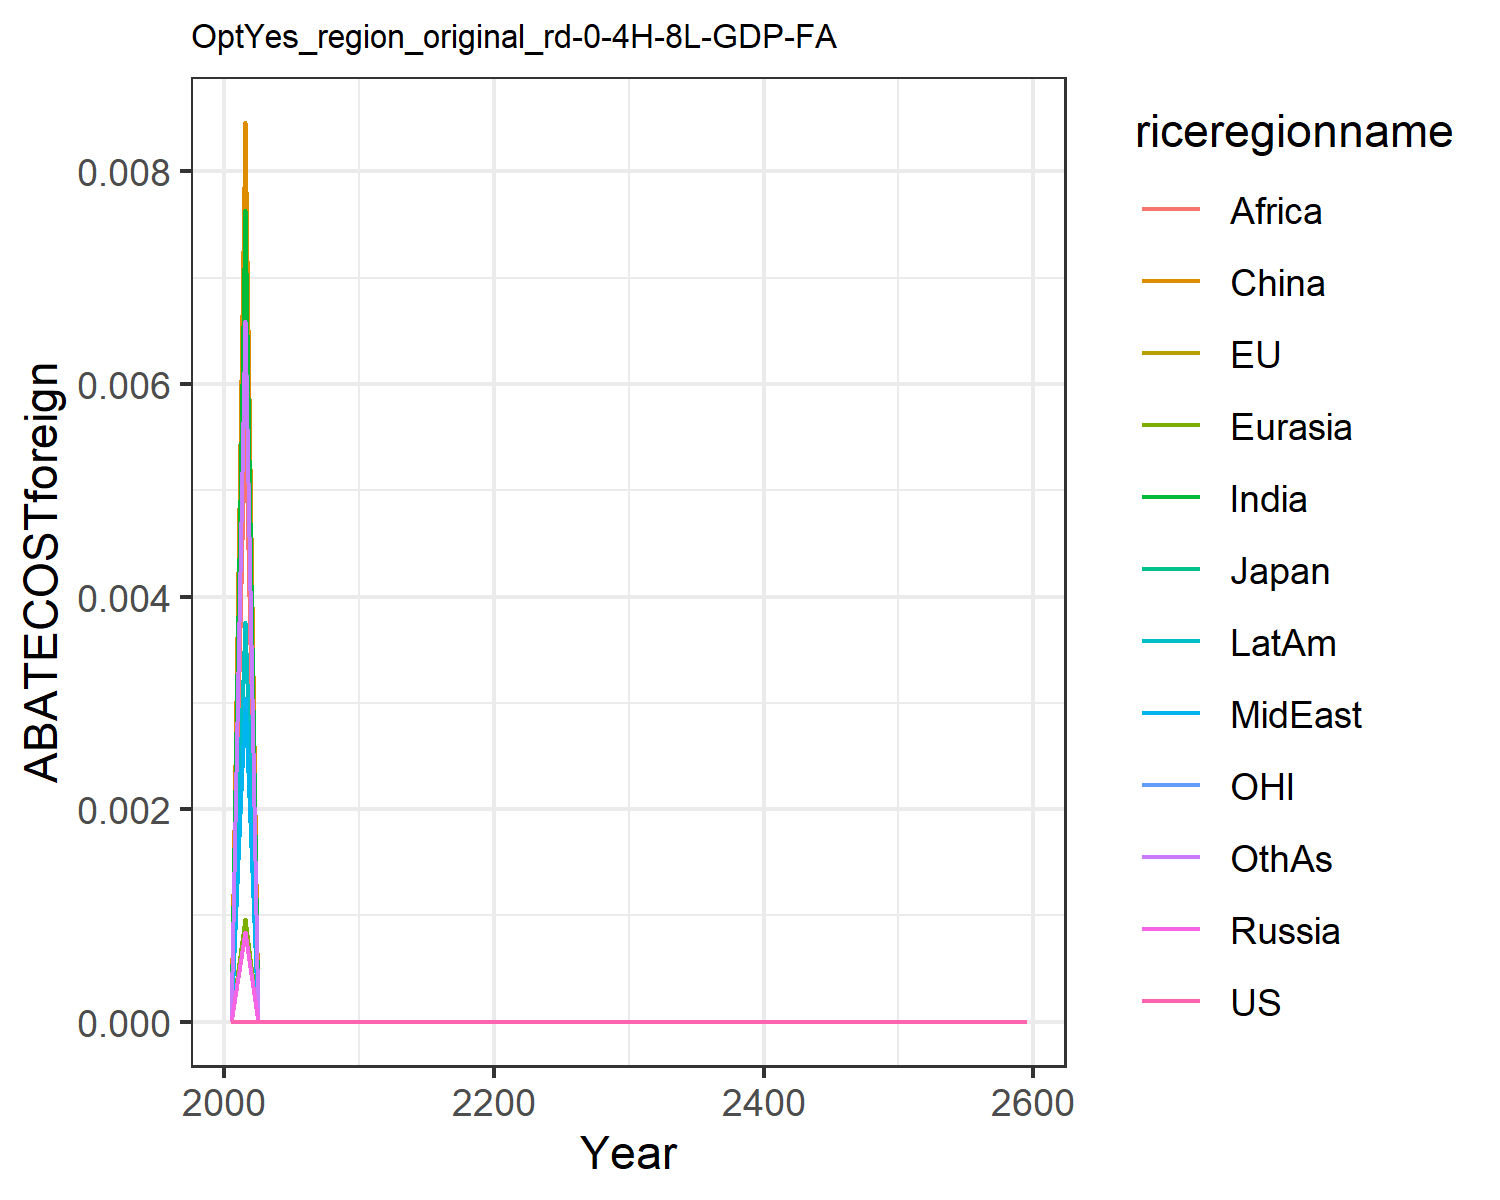

The data file committed next to this chart (first rows):
0.0, 0.0, 0.0, 0.0, 0.0, 0.0, 0.0, 0.0, 0.0, 0.0, 0.0, 0.0
0.0, 0.0, 0.0, 0.0008414, 0.0009619, 0.008463, 0.007641, 0.003045, 0.005771, 0.003764, 0.0, 0.006592
0.0, 0.0, 0.0, 0.0, 0.0, 0.0, 0.0, 0.0, 0.0, 0.0, 0.0, 0.0
0.0, 0.0, 0.0, 0.0, 0.0, 0.0, 0.0, 0.0, 0.0, 0.0, 0.0, 0.0
0.0, 0.0, 0.0, 0.0, 0.0, 0.0, 0.0, 0.0, 0.0, 0.0, 0.0, 0.0
0.0, 0.0, 0.0, 0.0, 0.0, 0.0, 0.0, 0.0, 0.0, 0.0, 0.0, 0.0
0.0, 0.0, 0.0, 0.0, 0.0, 0.0, 0.0, 0.0, 0.0, 0.0, 0.0, 0.0
0.0, 0.0, 0.0, 0.0, 0.0, 0.0, 0.0, 0.0, 0.0, 0.0, 0.0, 0.0
0.0, 0.0, 0.0, 0.0, 0.0, 0.0, 0.0, 0.0, 0.0, 0.0, 0.0, 0.0
0.0, 0.0, 0.0, 0.0, 0.0, 0.0, 0.0, 0.0, 0.0, 0.0, 0.0, 0.0
0.0, 0.0, 0.0, 0.0, 0.0, 0.0, 0.0, 0.0, 0.0, 0.0, 0.0, 0.0
0.0, 0.0, 0.0, 0.0, 0.0, 0.0, 0.0, 0.0, 0.0, 0.0, 0.0, 0.0
0.0, 0.0, 0.0, 0.0, 0.0, 0.0, 0.0, 0.0, 0.0, 0.0, 0.0, 0.0
0.0, 0.0, 0.0, 0.0, 0.0, 0.0, 0.0, 0.0, 0.0, 0.0, 0.0, 0.0
0.0, 0.0, 0.0, 0.0, 0.0, 0.0, 0.0, 0.0, 0.0, 0.0, 0.0, 0.0
0.0, 0.0, 0.0, 0.0, 0.0, 0.0, 0.0, 0.0, 0.0, 0.0, 0.0, 0.0
0.0, 0.0, 0.0, 0.0, 0.0, 0.0, 0.0, 0.0, 0.0, 0.0, 0.0, 0.0
0.0, 0.0, 0.0, 0.0, 0.0, 0.0, 0.0, 0.0, 0.0, 0.0, 0.0, 0.0
0.0, 0.0, 0.0, 0.0, 0.0, 0.0, 0.0, 0.0, 0.0, 0.0, 0.0, 0.0
0.0, 0.0, 0.0, 0.0, 0.0, 0.0, 0.0, 0.0, 0.0, 0.0, 0.0, 0.0
0.0, 0.0, 0.0, 0.0, 0.0, 0.0, 0.0, 0.0, 0.0, 0.0, 0.0, 0.0
0.0, 0.0, 0.0, 0.0, 0.0, 0.0, 0.0, 0.0, 0.0, 0.0, 0.0, 0.0
0.0, 0.0, 0.0, 0.0, 0.0, 0.0, 0.0, 0.0, 0.0, 0.0, 0.0, 0.0
0.0, 0.0, 0.0, 0.0, 0.0, 0.0, 0.0, 0.0, 0.0, 0.0, 0.0, 0.0
0.0, 0.0, 0.0, 0.0, 0.0, 0.0, 0.0, 0.0, 0.0, 0.0, 0.0, 0.0
0.0, 0.0, 0.0, 0.0, 0.0, 0.0, 0.0, 0.0, 0.0, 0.0, 0.0, 0.0
0.0, 0.0, 0.0, 0.0, 0.0, 0.0, 0.0, 0.0, 0.0, 0.0, 0.0, 0.0
0.0, 0.0, 0.0, 0.0, 0.0, 0.0, 0.0, 0.0, 0.0, 0.0, 0.0, 0.0
0.0, 0.0, 0.0, 0.0, 0.0, 0.0, 0.0, 0.0, 0.0, 0.0, 0.0, 0.0
0.0, 0.0, 0.0, 0.0, 0.0, 0.0, 0.0, 0.0, 0.0, 0.0, 0.0, 0.0
0.0, 0.0, 0.0, 0.0, 0.0, 0.0, 0.0, 0.0, 0.0, 0.0, 0.0, 0.0
0.0, 0.0, 0.0, 0.0, 0.0, 0.0, 0.0, 0.0, 0.0, 0.0, 0.0, 0.0
0.0, 0.0, 0.0, 0.0, 0.0, 0.0, 0.0, 0.0, 0.0, 0.0, 0.0, 0.0
0.0, 0.0, 0.0, 0.0, 0.0, 0.0, 0.0, 0.0, 0.0, 0.0, 0.0, 0.0
0.0, 0.0, 0.0, 0.0, 0.0, 0.0, 0.0, 0.0, 0.0, 0.0, 0.0, 0.0
0.0, 0.0, 0.0, 0.0, 0.0, 0.0, 0.0, 0.0, 0.0, 0.0, 0.0, 0.0
0.0, 0.0, 0.0, 0.0, 0.0, 0.0, 0.0, 0.0, 0.0, 0.0, 0.0, 0.0
0.0, 0.0, 0.0, 0.0, 0.0, 0.0, 0.0, 0.0, 0.0, 0.0, 0.0, 0.0
0.0, 0.0, 0.0, 0.0, 0.0, 0.0, 0.0, 0.0, 0.0, 0.0, 0.0, 0.0
0.0, 0.0, 0.0, 0.0, 0.0, 0.0, 0.0, 0.0, 0.0, 0.0, 0.0, 0.0
0.0, 0.0, 0.0, 0.0, 0.0, 0.0, 0.0, 0.0, 0.0, 0.0, 0.0, 0.0
0.0, 0.0, 0.0, 0.0, 0.0, 0.0, 0.0, 0.0, 0.0, 0.0, 0.0, 0.0
0.0, 0.0, 0.0, 0.0, 0.0, 0.0, 0.0, 0.0, 0.0, 0.0, 0.0, 0.0
0.0, 0.0, 0.0, 0.0, 0.0, 0.0, 0.0, 0.0, 0.0, 0.0, 0.0, 0.0
0.0, 0.0, 0.0, 0.0, 0.0, 0.0, 0.0, 0.0, 0.0, 0.0, 0.0, 0.0
0.0, 0.0, 0.0, 0.0, 0.0, 0.0, 0.0, 0.0, 0.0, 0.0, 0.0, 0.0
0.0, 0.0, 0.0, 0.0, 0.0, 0.0, 0.0, 0.0, 0.0, 0.0, 0.0, 0.0
0.0, 0.0, 0.0, 0.0, 0.0, 0.0, 0.0, 0.0, 0.0, 0.0, 0.0, 0.0
0.0, 0.0, 0.0, 0.0, 0.0, 0.0, 0.0, 0.0, 0.0, 0.0, 0.0, 0.0
0.0, 0.0, 0.0, 0.0, 0.0, 0.0, 0.0, 0.0, 0.0, 0.0, 0.0, 0.0
0.0, 0.0, 0.0, 0.0, 0.0, 0.0, 0.0, 0.0, 0.0, 0.0, 0.0, 0.0
0.0, 0.0, 0.0, 0.0, 0.0, 0.0, 0.0, 0.0, 0.0, 0.0, 0.0, 0.0
0.0, 0.0, 0.0, 0.0, 0.0, 0.0, 0.0, 0.0, 0.0, 0.0, 0.0, 0.0
0.0, 0.0, 0.0, 0.0, 0.0, 0.0, 0.0, 0.0, 0.0, 0.0, 0.0, 0.0
0.0, 0.0, 0.0, 0.0, 0.0, 0.0, 0.0, 0.0, 0.0, 0.0, 0.0, 0.0
0.0, 0.0, 0.0, 0.0, 0.0, 0.0, 0.0, 0.0, 0.0, 0.0, 0.0, 0.0
0.0, 0.0, 0.0, 0.0, 0.0, 0.0, 0.0, 0.0, 0.0, 0.0, 0.0, 0.0
0.0, 0.0, 0.0, 0.0, 0.0, 0.0, 0.0, 0.0, 0.0, 0.0, 0.0, 0.0
0.0, 0.0, 0.0, 0.0, 0.0, 0.0, 0.0, 0.0, 0.0, 0.0, 0.0, 0.0
0.0, 0.0, 0.0, 0.0, 0.0, 0.0, 0.0, 0.0, 0.0, 0.0, 0.0, 0.0
